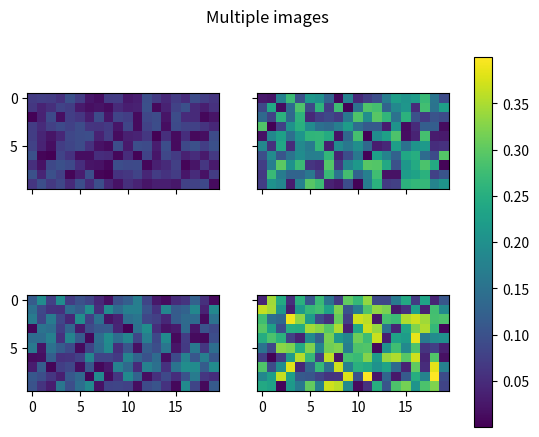

Reproduce this figure in Python. (Note: this script raises an exception after producing the figure.)
#!/usr/bin/env python
# coding: utf-8

# In[13]:


from matplotlib import colors
import matplotlib.pyplot as plt
import numpy as np

np.random.seed(19680801)
Nr = 2
Nc = 2

fig, axs = plt.subplots(Nr, Nc)
fig.suptitle('Multiple images')

images = []
for i in range(Nr):
    for j in range(Nc):
        # Generate data with a range that varies from one plot to the next.
        data = ((1+ i + j*2) / 10) * np.random.rand(10, 20)
        images.append(axs[i, j].imshow(data))
        axs[i, j].label_outer()

# Find the min and max of all colors for use in setting the color scale.
vmin = min(image.get_array().min() for image in images)
vmax = max(image.get_array().max() for image in images)
norm = colors.Normalize(vmin=vmin, vmax=vmax)
for im in images:
    im.set_norm(norm)

fig.colorbar(images[0], ax=axs, orientation='vertical', fraction=.1)


# Make images respond to changes in the norm of other images (e.g. via the
# "edit axis, curves and images parameters" GUI on Qt), but be careful not to
# recurse infinitely!
def update(changed_image):
    for im in images:
        if (changed_image.get_cmap() != im.get_cmap()
                or changed_image.get_clim() != im.get_clim()):
            im.set_cmap(changed_image.get_cmap())
            im.set_clim(changed_image.get_clim())


for im in images:
    im.callbacksSM.connect('changed', update)

plt.show()


# In[11]:


import matplotlib.pyplot as plt
import numpy as np

methods = [None, 'bilinear', 'spline16','quadric','bessel','lanczos']

# Fixing random state for reproducibility
np.random.seed(19680801)

grid = np.random.rand(5, 5)

fig, axs = plt.subplots(nrows=1, ncols=6, figsize=(9, 6),
                        subplot_kw={'xticks': [], 'yticks': []})

for ax, interp_method in zip(axs.flat, methods):
    ax.imshow(grid, interpolation=interp_method, cmap='viridis')
    ax.set_title(str(interp_method))

plt.tight_layout()
plt.show()


# In[ ]:




